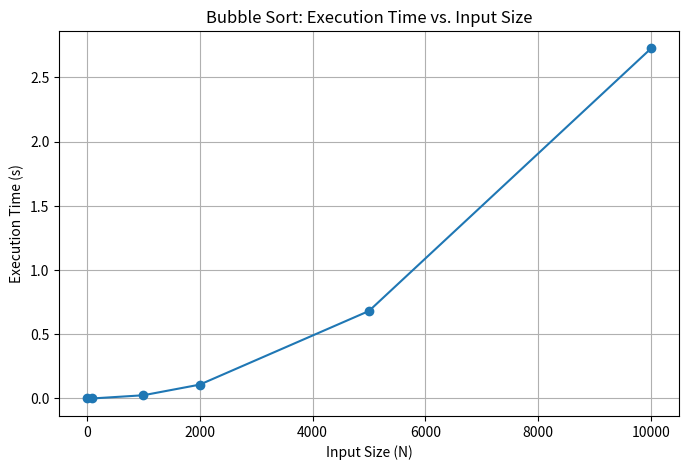

Python code for this plot:
import time
import random
import pandas as pd
import matplotlib.pyplot as plt

def bubble_sort(arr):
    n = len(arr)
    for i in range(n):
        for j in range(0, n - i - 1):
            if arr[j] > arr[j + 1]:
                arr[j], arr[j + 1] = arr[j + 1], arr[j]

sizes = [10, 100, 1000, 2000,5000, 10000]
execution_times = []

for size in sizes:
    data = [random.randint(0, size) for _ in range(size)]
    start = time.time()
    bubble_sort(data)
    end = time.time()
    execution_times.append(end - start)

# Create and print a simple table
df = pd.DataFrame({
    "Input Size": sizes,
    "Time (s)": execution_times
})
print(df.to_string(index=False))

# Plotting
plt.figure(figsize=(8,5))
plt.plot(sizes, execution_times, marker='o')
plt.title("Bubble Sort: Execution Time vs. Input Size")
plt.xlabel("Input Size (N)")
plt.ylabel("Execution Time (s)")
plt.grid(True)
plt.show()
